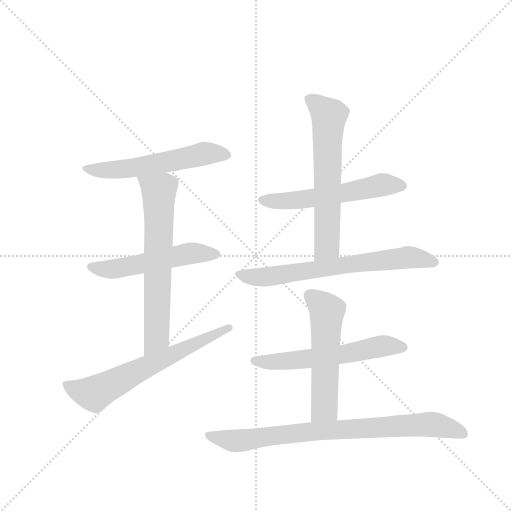
t = 0.00 s
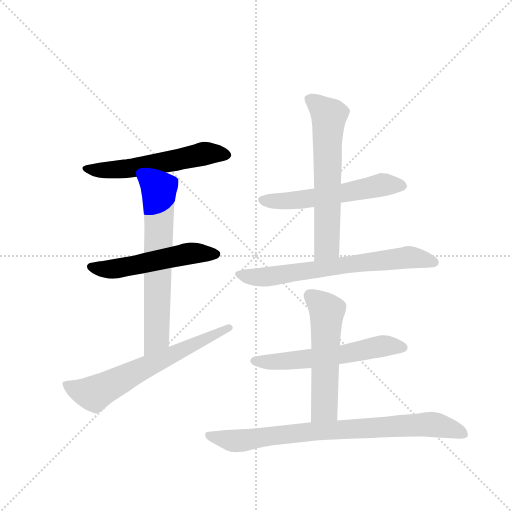
t = 1.52 s
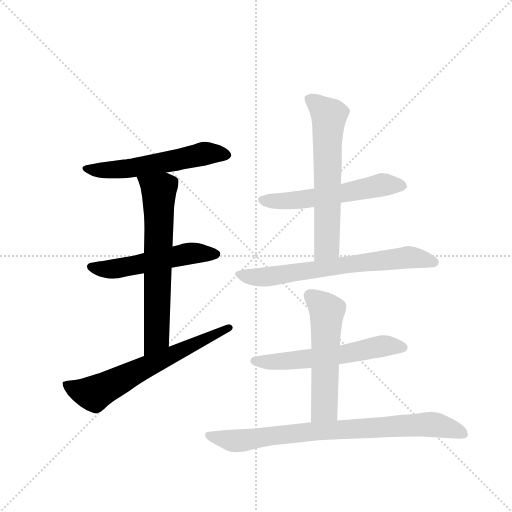
t = 3.03 s
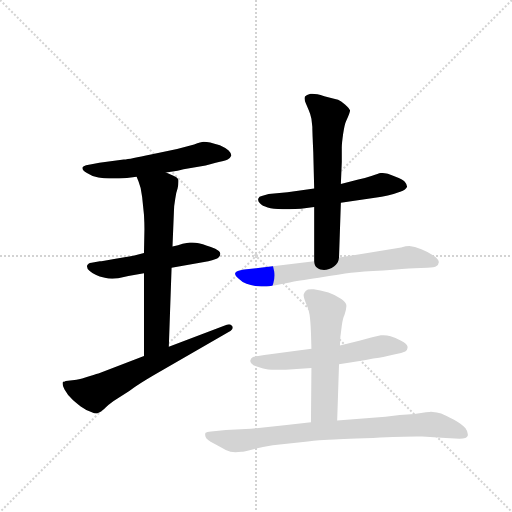
t = 4.55 s
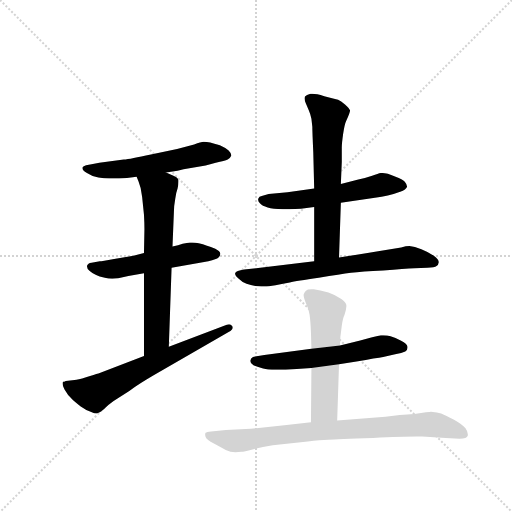
t = 6.07 s
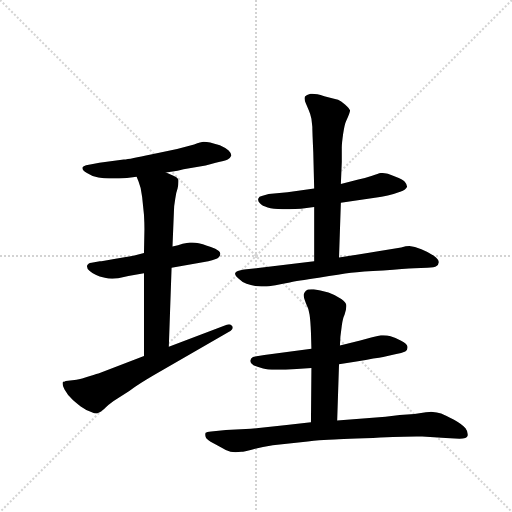
t = 7.58 s

The animated SVG that drew these frames (rendered in a browser with its animation timeline set to each time). Animation: 10 CSS @keyframes rules; one cycle of 7.58 s.

<svg version="1.1" viewBox="0 0 1024 1024" xmlns="http://www.w3.org/2000/svg">
  <g stroke="lightgray" stroke-dasharray="1,1" stroke-width="1" transform="scale(4, 4)">
    <line x1="0" y1="0" x2="256" y2="256"></line>
    <line x1="256" y1="0" x2="0" y2="256"></line>
    <line x1="128" y1="0" x2="128" y2="256"></line>
    <line x1="0" y1="128" x2="256" y2="128"></line>
  </g>
  <g transform="scale(0.92, -0.92) translate(60, -900)">
    <style type="text/css">
      
        @keyframes keyframes0 {
          from {
            stroke: blue;
            stroke-dashoffset: 564;
            stroke-width: 128;
          }
          65% {
            animation-timing-function: step-end;
            stroke: blue;
            stroke-dashoffset: 0;
            stroke-width: 128;
          }
          to {
            stroke: black;
            stroke-width: 1024;
          }
        }
        #make-me-a-hanzi-animation-0 {
          animation: keyframes0 0.708984375s both;
          animation-delay: 0s;
          animation-timing-function: linear;
        }
      
        @keyframes keyframes1 {
          from {
            stroke: blue;
            stroke-dashoffset: 531;
            stroke-width: 128;
          }
          63% {
            animation-timing-function: step-end;
            stroke: blue;
            stroke-dashoffset: 0;
            stroke-width: 128;
          }
          to {
            stroke: black;
            stroke-width: 1024;
          }
        }
        #make-me-a-hanzi-animation-1 {
          animation: keyframes1 0.68212890625s both;
          animation-delay: 0.708984375s;
          animation-timing-function: linear;
        }
      
        @keyframes keyframes2 {
          from {
            stroke: blue;
            stroke-dashoffset: 663;
            stroke-width: 128;
          }
          68% {
            animation-timing-function: step-end;
            stroke: blue;
            stroke-dashoffset: 0;
            stroke-width: 128;
          }
          to {
            stroke: black;
            stroke-width: 1024;
          }
        }
        #make-me-a-hanzi-animation-2 {
          animation: keyframes2 0.78955078125s both;
          animation-delay: 1.39111328125s;
          animation-timing-function: linear;
        }
      
        @keyframes keyframes3 {
          from {
            stroke: blue;
            stroke-dashoffset: 650;
            stroke-width: 128;
          }
          68% {
            animation-timing-function: step-end;
            stroke: blue;
            stroke-dashoffset: 0;
            stroke-width: 128;
          }
          to {
            stroke: black;
            stroke-width: 1024;
          }
        }
        #make-me-a-hanzi-animation-3 {
          animation: keyframes3 0.7789713541666666s both;
          animation-delay: 2.1806640625s;
          animation-timing-function: linear;
        }
      
        @keyframes keyframes4 {
          from {
            stroke: blue;
            stroke-dashoffset: 566;
            stroke-width: 128;
          }
          65% {
            animation-timing-function: step-end;
            stroke: blue;
            stroke-dashoffset: 0;
            stroke-width: 128;
          }
          to {
            stroke: black;
            stroke-width: 1024;
          }
        }
        #make-me-a-hanzi-animation-4 {
          animation: keyframes4 0.7106119791666666s both;
          animation-delay: 2.9596354166666665s;
          animation-timing-function: linear;
        }
      
        @keyframes keyframes5 {
          from {
            stroke: blue;
            stroke-dashoffset: 629;
            stroke-width: 128;
          }
          67% {
            animation-timing-function: step-end;
            stroke: blue;
            stroke-dashoffset: 0;
            stroke-width: 128;
          }
          to {
            stroke: black;
            stroke-width: 1024;
          }
        }
        #make-me-a-hanzi-animation-5 {
          animation: keyframes5 0.7618815104166666s both;
          animation-delay: 3.670247395833333s;
          animation-timing-function: linear;
        }
      
        @keyframes keyframes6 {
          from {
            stroke: blue;
            stroke-dashoffset: 690;
            stroke-width: 128;
          }
          69% {
            animation-timing-function: step-end;
            stroke: blue;
            stroke-dashoffset: 0;
            stroke-width: 128;
          }
          to {
            stroke: black;
            stroke-width: 1024;
          }
        }
        #make-me-a-hanzi-animation-6 {
          animation: keyframes6 0.8115234375s both;
          animation-delay: 4.43212890625s;
          animation-timing-function: linear;
        }
      
        @keyframes keyframes7 {
          from {
            stroke: blue;
            stroke-dashoffset: 584;
            stroke-width: 128;
          }
          66% {
            animation-timing-function: step-end;
            stroke: blue;
            stroke-dashoffset: 0;
            stroke-width: 128;
          }
          to {
            stroke: black;
            stroke-width: 1024;
          }
        }
        #make-me-a-hanzi-animation-7 {
          animation: keyframes7 0.7252604166666666s both;
          animation-delay: 5.24365234375s;
          animation-timing-function: linear;
        }
      
        @keyframes keyframes8 {
          from {
            stroke: blue;
            stroke-dashoffset: 550;
            stroke-width: 128;
          }
          64% {
            animation-timing-function: step-end;
            stroke: blue;
            stroke-dashoffset: 0;
            stroke-width: 128;
          }
          to {
            stroke: black;
            stroke-width: 1024;
          }
        }
        #make-me-a-hanzi-animation-8 {
          animation: keyframes8 0.6975911458333334s both;
          animation-delay: 5.968912760416667s;
          animation-timing-function: linear;
        }
      
        @keyframes keyframes9 {
          from {
            stroke: blue;
            stroke-dashoffset: 819;
            stroke-width: 128;
          }
          73% {
            animation-timing-function: step-end;
            stroke: blue;
            stroke-dashoffset: 0;
            stroke-width: 128;
          }
          to {
            stroke: black;
            stroke-width: 1024;
          }
        }
        #make-me-a-hanzi-animation-9 {
          animation: keyframes9 0.91650390625s both;
          animation-delay: 6.66650390625s;
          animation-timing-function: linear;
        }
      
    </style>
    
      <path d="M 301 525 L 326 529 L 339 532 L 387 540 L 409 546 Q 429 550 435 553 Q 441 557 443 562 Q 443 567 437 573 Q 431 578 418 584 Q 405 588 397 590 Q 389 592 383 592 Q 377 592 362 586 L 325 576 L 268 564 Q 223 554 209 553 L 156 546 L 139 543 L 127 541 Q 121 539 120 537 Q 119 536 119 535 Q 119 530 129 524 Q 141 516 154 514 Q 167 512 177 512 L 199 512 Q 209 512 216 513 L 237 516 L 301 525 Z" fill="lightgray"></path>
    
      <path d="M 313 318 L 393 332 Q 411 336 415 340 Q 419 344 419 349 Q 418 354 408 359 Q 398 364 390 366 Q 381 369 372 371 Q 365 373 358 373 L 353 373 Q 347 372 337 370 Q 328 367 315 364 L 253 350 L 230 344 L 188 337 Q 161 332 157 332 L 139 329 Q 131 328 129 322 L 129 321 Q 129 315 135 311 Q 142 305 149 302 Q 155 298 168 296 Q 175 294 184 294 Q 190 294 197 295 L 219 300 L 253 306 L 313 318 Z" fill="lightgray"></path>
    
      <path d="M 307 146 L 313 318 L 315 364 L 318 438 Q 318 452 321 468 Q 323 482 326 490 Q 328 499 328 505 L 328 508 Q 327 514 317 518 L 301 525 C 274 537 226 544 237 516 L 241 506 Q 247 492 249 472 L 253 433 Q 254 414 254 402 L 253 350 L 253 306 L 253 126 C 253 96 306 116 307 146 Z" fill="lightgray"></path>
    
      <path d="M 253 126 L 154 88 Q 146 86 127 80 Q 109 74 102 74 L 83 72 Q 79 70 77 70 Q 76 69 76 66 Q 76 62 80 54 Q 86 42 99 30 Q 113 18 119 14 Q 125 9 137 5 Q 146 1 150 1 Q 152 1 153 2 Q 158 4 165 10 Q 173 18 187 28 L 221 50 Q 243 66 274 84 L 437 178 Q 446 183 446 188 Q 446 190 445 191 Q 442 195 438 195 Q 436 195 433 194 L 307 146 L 253 126 Z" fill="lightgray"></path>
    
      <path d="M 681 459 L 755 470 Q 770 472 783 475 Q 797 478 810 483 Q 823 488 825 494 Q 825 499 820 505 Q 815 511 800 516 Q 785 522 780 523 Q 775 524 768 524 Q 763 523 749 518 Q 735 513 719 510 L 681 500 L 623 490 L 565 482 L 524 478 L 509 474 Q 503 473 502 469 Q 501 468 501 466 Q 501 462 505 458 Q 510 452 522 449 Q 533 446 555 445 L 569 445 Q 582 445 594 446 L 623 450 L 681 459 Z" fill="lightgray"></path>
    
      <path d="M 623 450 L 623 332 C 623 302 676 310 677 340 L 681 459 L 681 500 L 683 548 L 683 579 Q 683 588 686 609 Q 689 630 693 638 Q 701 656 701 660 Q 699 665 690 673 Q 681 680 675 683 Q 668 685 645 691 Q 628 696 619 696 L 615 696 Q 606 694 603 690 Q 602 688 602 686 Q 602 682 605 675 L 611 661 Q 615 652 617 642 L 619 624 Q 619 614 621 570 L 623 490 L 623 450 Z" fill="lightgray"></path>
    
      <path d="M 623 332 L 471 314 Q 453 311 451 306 L 451 305 Q 451 301 459 294 Q 467 286 476 283 Q 485 280 495 278 Q 502 277 508 277 L 515 277 Q 523 277 539 280 Q 556 284 570 286 Q 584 289 633 296 Q 681 304 703 307 Q 726 310 773 312 Q 820 316 841 317 L 869 318 Q 885 319 889 322 Q 893 324 894 330 Q 894 336 883 344 Q 871 352 856 358 Q 841 364 830 365 Q 823 365 812 362 L 762 354 L 739 350 L 677 340 L 623 332 Z" fill="lightgray"></path>
    
      <path d="M 617 142 L 527 130 Q 495 126 490 124 Q 485 122 484 116 L 484 115 Q 484 110 491 106 Q 500 102 512 99 Q 524 96 531 96 L 561 96 L 617 100 L 677 108 L 715 114 Q 759 122 773 124 L 799 130 Q 814 133 821 136 Q 826 139 826 144 L 826 146 Q 825 152 812 159 Q 799 166 789 169 Q 782 171 773 171 L 768 171 L 749 167 L 723 160 L 679 149 L 617 142 Z" fill="lightgray"></path>
    
      <path d="M 679 149 L 680 168 L 683 192 Q 685 208 689 216 Q 693 228 693 234 L 693 236 Q 693 242 682 250 Q 671 258 654 264 Q 635 269 622 271 L 617 271 Q 608 271 605 268 Q 601 264 600 259 Q 600 253 605 241 Q 611 230 613 216 Q 615 203 616 177 L 617 142 L 617 100 L 616 -18 C 616 -48 672 -44 673 -14 L 677 108 L 679 149 Z" fill="lightgray"></path>
    
      <path d="M 616 -18 L 563 -24 L 485 -32 L 431 -35 L 399 -38 Q 389 -39 387 -41 Q 386 -42 386 -45 Q 386 -47 387 -50 Q 389 -56 405 -64 L 423 -74 Q 430 -79 441 -82 Q 446 -83 452 -83 Q 458 -83 465 -82 Q 470 -82 489 -77 Q 509 -72 533 -68 L 609 -60 Q 636 -56 654 -56 Q 672 -54 751 -52 Q 815 -49 845 -49 L 858 -49 L 909 -52 L 939 -54 Q 955 -54 957 -47 L 957 -44 Q 957 -38 952 -31 Q 944 -22 926 -12 Q 907 -2 899 1 Q 891 4 877 5 Q 873 5 841 0 L 809 -2 L 778 -6 L 673 -14 L 616 -18 Z" fill="lightgray"></path>
    
    
      <clipPath id="make-me-a-hanzi-clip-0">
        <path d="M 301 525 L 326 529 L 339 532 L 387 540 L 409 546 Q 429 550 435 553 Q 441 557 443 562 Q 443 567 437 573 Q 431 578 418 584 Q 405 588 397 590 Q 389 592 383 592 Q 377 592 362 586 L 325 576 L 268 564 Q 223 554 209 553 L 156 546 L 139 543 L 127 541 Q 121 539 120 537 Q 119 536 119 535 Q 119 530 129 524 Q 141 516 154 514 Q 167 512 177 512 L 199 512 Q 209 512 216 513 L 237 516 L 301 525 Z"></path>
      </clipPath>
      <path clip-path="url(#make-me-a-hanzi-clip-0)" d="M 127 532 L 228 535 L 383 566 L 432 563" fill="none" id="make-me-a-hanzi-animation-0" stroke-dasharray="436 872" stroke-linecap="round"></path>
    
      <clipPath id="make-me-a-hanzi-clip-1">
        <path d="M 313 318 L 393 332 Q 411 336 415 340 Q 419 344 419 349 Q 418 354 408 359 Q 398 364 390 366 Q 381 369 372 371 Q 365 373 358 373 L 353 373 Q 347 372 337 370 Q 328 367 315 364 L 253 350 L 230 344 L 188 337 Q 161 332 157 332 L 139 329 Q 131 328 129 322 L 129 321 Q 129 315 135 311 Q 142 305 149 302 Q 155 298 168 296 Q 175 294 184 294 Q 190 294 197 295 L 219 300 L 253 306 L 313 318 Z"></path>
      </clipPath>
      <path clip-path="url(#make-me-a-hanzi-clip-1)" d="M 137 322 L 189 315 L 346 348 L 408 348" fill="none" id="make-me-a-hanzi-animation-1" stroke-dasharray="403 806" stroke-linecap="round"></path>
    
      <clipPath id="make-me-a-hanzi-clip-2">
        <path d="M 307 146 L 313 318 L 315 364 L 318 438 Q 318 452 321 468 Q 323 482 326 490 Q 328 499 328 505 L 328 508 Q 327 514 317 518 L 301 525 C 274 537 226 544 237 516 L 241 506 Q 247 492 249 472 L 253 433 Q 254 414 254 402 L 253 350 L 253 306 L 253 126 C 253 96 306 116 307 146 Z"></path>
      </clipPath>
      <path clip-path="url(#make-me-a-hanzi-clip-2)" d="M 244 513 L 286 481 L 281 170 L 258 134" fill="none" id="make-me-a-hanzi-animation-2" stroke-dasharray="535 1070" stroke-linecap="round"></path>
    
      <clipPath id="make-me-a-hanzi-clip-3">
        <path d="M 253 126 L 154 88 Q 146 86 127 80 Q 109 74 102 74 L 83 72 Q 79 70 77 70 Q 76 69 76 66 Q 76 62 80 54 Q 86 42 99 30 Q 113 18 119 14 Q 125 9 137 5 Q 146 1 150 1 Q 152 1 153 2 Q 158 4 165 10 Q 173 18 187 28 L 221 50 Q 243 66 274 84 L 437 178 Q 446 183 446 188 Q 446 190 445 191 Q 442 195 438 195 Q 436 195 433 194 L 307 146 L 253 126 Z"></path>
      </clipPath>
      <path clip-path="url(#make-me-a-hanzi-clip-3)" d="M 81 67 L 110 51 L 144 45 L 438 187" fill="none" id="make-me-a-hanzi-animation-3" stroke-dasharray="522 1044" stroke-linecap="round"></path>
    
      <clipPath id="make-me-a-hanzi-clip-4">
        <path d="M 681 459 L 755 470 Q 770 472 783 475 Q 797 478 810 483 Q 823 488 825 494 Q 825 499 820 505 Q 815 511 800 516 Q 785 522 780 523 Q 775 524 768 524 Q 763 523 749 518 Q 735 513 719 510 L 681 500 L 623 490 L 565 482 L 524 478 L 509 474 Q 503 473 502 469 Q 501 468 501 466 Q 501 462 505 458 Q 510 452 522 449 Q 533 446 555 445 L 569 445 Q 582 445 594 446 L 623 450 L 681 459 Z"></path>
      </clipPath>
      <path clip-path="url(#make-me-a-hanzi-clip-4)" d="M 509 465 L 599 466 L 763 497 L 816 497" fill="none" id="make-me-a-hanzi-animation-4" stroke-dasharray="438 876" stroke-linecap="round"></path>
    
      <clipPath id="make-me-a-hanzi-clip-5">
        <path d="M 623 450 L 623 332 C 623 302 676 310 677 340 L 681 459 L 681 500 L 683 548 L 683 579 Q 683 588 686 609 Q 689 630 693 638 Q 701 656 701 660 Q 699 665 690 673 Q 681 680 675 683 Q 668 685 645 691 Q 628 696 619 696 L 615 696 Q 606 694 603 690 Q 602 688 602 686 Q 602 682 605 675 L 611 661 Q 615 652 617 642 L 619 624 Q 619 614 621 570 L 623 490 L 623 450 Z"></path>
      </clipPath>
      <path clip-path="url(#make-me-a-hanzi-clip-5)" d="M 613 685 L 655 648 L 651 364 L 629 339" fill="none" id="make-me-a-hanzi-animation-5" stroke-dasharray="501 1002" stroke-linecap="round"></path>
    
      <clipPath id="make-me-a-hanzi-clip-6">
        <path d="M 623 332 L 471 314 Q 453 311 451 306 L 451 305 Q 451 301 459 294 Q 467 286 476 283 Q 485 280 495 278 Q 502 277 508 277 L 515 277 Q 523 277 539 280 Q 556 284 570 286 Q 584 289 633 296 Q 681 304 703 307 Q 726 310 773 312 Q 820 316 841 317 L 869 318 Q 885 319 889 322 Q 893 324 894 330 Q 894 336 883 344 Q 871 352 856 358 Q 841 364 830 365 Q 823 365 812 362 L 762 354 L 739 350 L 677 340 L 623 332 Z"></path>
      </clipPath>
      <path clip-path="url(#make-me-a-hanzi-clip-6)" d="M 456 306 L 486 298 L 518 298 L 828 341 L 885 330" fill="none" id="make-me-a-hanzi-animation-6" stroke-dasharray="562 1124" stroke-linecap="round"></path>
    
      <clipPath id="make-me-a-hanzi-clip-7">
        <path d="M 617 142 L 527 130 Q 495 126 490 124 Q 485 122 484 116 L 484 115 Q 484 110 491 106 Q 500 102 512 99 Q 524 96 531 96 L 561 96 L 617 100 L 677 108 L 715 114 Q 759 122 773 124 L 799 130 Q 814 133 821 136 Q 826 139 826 144 L 826 146 Q 825 152 812 159 Q 799 166 789 169 Q 782 171 773 171 L 768 171 L 749 167 L 723 160 L 679 149 L 617 142 Z"></path>
      </clipPath>
      <path clip-path="url(#make-me-a-hanzi-clip-7)" d="M 493 116 L 528 113 L 667 126 L 771 148 L 818 145" fill="none" id="make-me-a-hanzi-animation-7" stroke-dasharray="456 912" stroke-linecap="round"></path>
    
      <clipPath id="make-me-a-hanzi-clip-8">
        <path d="M 679 149 L 680 168 L 683 192 Q 685 208 689 216 Q 693 228 693 234 L 693 236 Q 693 242 682 250 Q 671 258 654 264 Q 635 269 622 271 L 617 271 Q 608 271 605 268 Q 601 264 600 259 Q 600 253 605 241 Q 611 230 613 216 Q 615 203 616 177 L 617 142 L 617 100 L 616 -18 C 616 -48 672 -44 673 -14 L 677 108 L 679 149 Z"></path>
      </clipPath>
      <path clip-path="url(#make-me-a-hanzi-clip-8)" d="M 613 257 L 651 224 L 645 13 L 623 -11" fill="none" id="make-me-a-hanzi-animation-8" stroke-dasharray="422 844" stroke-linecap="round"></path>
    
      <clipPath id="make-me-a-hanzi-clip-9">
        <path d="M 616 -18 L 563 -24 L 485 -32 L 431 -35 L 399 -38 Q 389 -39 387 -41 Q 386 -42 386 -45 Q 386 -47 387 -50 Q 389 -56 405 -64 L 423 -74 Q 430 -79 441 -82 Q 446 -83 452 -83 Q 458 -83 465 -82 Q 470 -82 489 -77 Q 509 -72 533 -68 L 609 -60 Q 636 -56 654 -56 Q 672 -54 751 -52 Q 815 -49 845 -49 L 858 -49 L 909 -52 L 939 -54 Q 955 -54 957 -47 L 957 -44 Q 957 -38 952 -31 Q 944 -22 926 -12 Q 907 -2 899 1 Q 891 4 877 5 Q 873 5 841 0 L 809 -2 L 778 -6 L 673 -14 L 616 -18 Z"></path>
      </clipPath>
      <path clip-path="url(#make-me-a-hanzi-clip-9)" d="M 394 -45 L 449 -59 L 624 -37 L 880 -23 L 950 -45" fill="none" id="make-me-a-hanzi-animation-9" stroke-dasharray="691 1382" stroke-linecap="round"></path>
    
  </g>
</svg>
